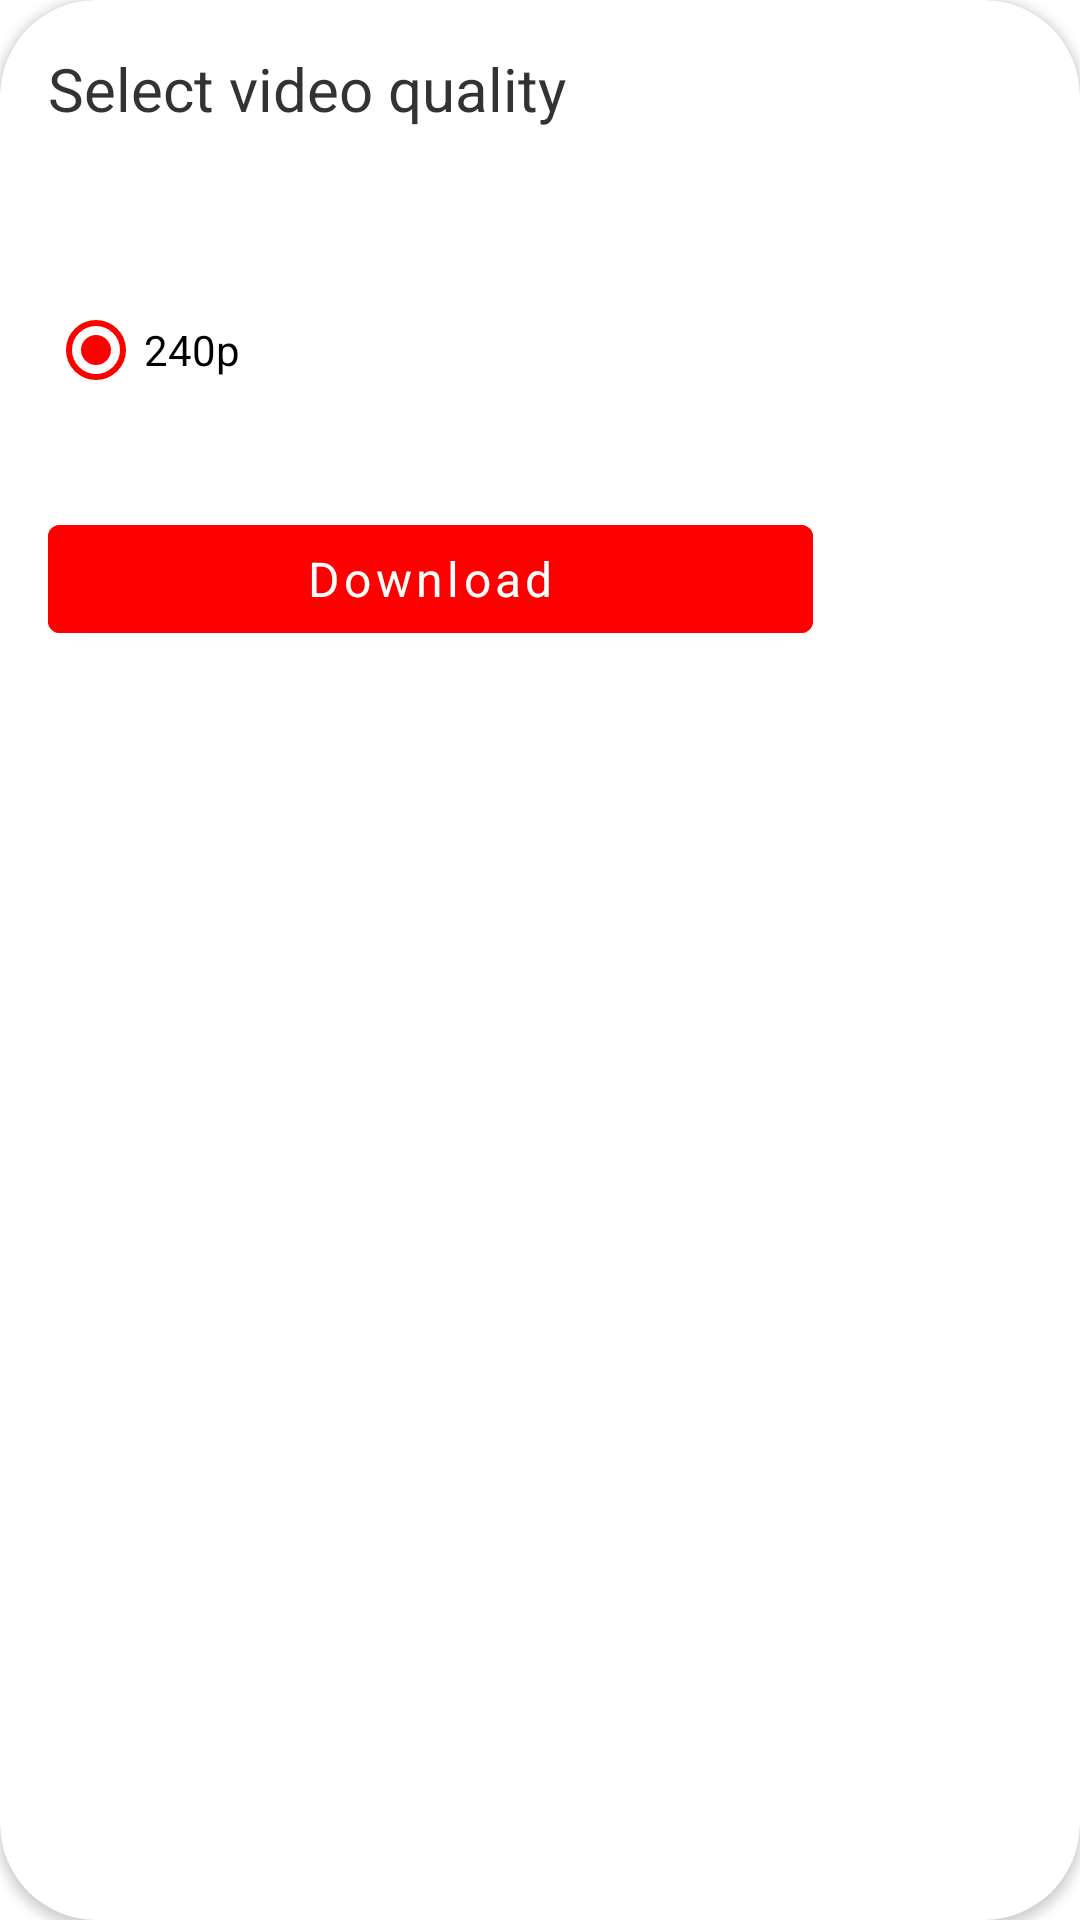

Reconstruct the res/layout file that produces this screen, plus the resources it refers to.
<!-- AndroidManifest.xml: application theme Theme.YouTubeApiOnActivity -->
<!-- res/layout/custom_dialog.xml -->
<?xml version="1.0" encoding="utf-8"?>
<androidx.cardview.widget.CardView
    xmlns:android="http://schemas.android.com/apk/res/android"
    xmlns:app="http://schemas.android.com/apk/res-auto"
    xmlns:tools="http://schemas.android.com/tools"
    android:layout_width="match_parent"
    android:layout_height="wrap_content"
    app:cardCornerRadius="@dimen/thirty_two"
    android:orientation="vertical">

    <androidx.constraintlayout.widget.ConstraintLayout
        android:padding="@dimen/six_teen"
        android:layout_gravity="start"
        android:layout_width="287dp"
        android:layout_height="233dp">

        <TextView
            android:id="@+id/message_box_header"
            style="@style/TextTitle"
            android:layout_width="wrap_content"
            android:layout_height="wrap_content"
            android:text="@string/select_video_quality"
            android:textAlignment="center"
            android:textSize="20sp"
            app:layout_constraintStart_toStartOf="parent"
            app:layout_constraintTop_toTopOf="parent" />

        <RadioButton
            android:layout_width="wrap_content"
            android:layout_height="wrap_content"
            android:buttonTint="#FF0000"
            android:checked="true"
            android:text="@string/_240p"
            app:layout_constraintBottom_toBottomOf="parent"
            app:layout_constraintStart_toStartOf="parent"
            app:layout_constraintTop_toTopOf="parent" />

        <com.google.android.material.button.MaterialButton
            android:id="@+id/materialButton"
            style="@style/ButtonStyle"
            android:layout_width="match_parent"
            android:layout_height="wrap_content"
            android:text="@string/download"
            app:layout_constraintBottom_toBottomOf="parent"
            app:layout_constraintStart_toStartOf="parent" />


    </androidx.constraintlayout.widget.ConstraintLayout>
</androidx.cardview.widget.CardView>
<!-- resources referenced by this layout -->
<resources>
  <dimen name="six_teen">16dp</dimen>
  <dimen name="thirty_two">32dp</dimen>
  <string name="_240p">240p</string>
  <string name="download">Download</string>
  <string name="select_video_quality">Select video quality</string>
  <style name="ButtonStyle">
          <item name="android:fillColor">@color/white</item>
          <item name="android:backgroundTint">#FF0000</item>
          <item name="color">@color/white</item>
          <item name="colorPrimary">@color/white</item>
          <item name="android:tint">@color/white</item>
          <item name="colorOnPrimary">@color/white</item>
          <item name="android:textAllCaps">false</item>
          <item name="fontFamily">@font/noto_sans</item>
          <item name="android:textSize">@dimen/six_teen_sp</item>
      </style>
  <style name="TextTitle" parent="Widget.AppCompat.TextView">
          <item name="fontFamily">@font/fjallla_font</item>
          <item name="android:textColor">@color/dark_grey</item>
          <item name="maxLines">2</item>
          <item name="android:ellipsize">end</item>
      </style>
  <style name="Theme.YouTubeApiOnActivity" parent="Theme.MaterialComponents.DayNight.DarkActionBar">
          
          <item name="colorPrimary">@color/purple_500</item>
          <item name="colorPrimaryVariant">@color/purple_700</item>
          <item name="colorOnPrimary">@color/white</item>
          
          <item name="colorSecondary">@color/teal_200</item>
          <item name="colorSecondaryVariant">@color/teal_700</item>
          <item name="colorOnSecondary">@color/black</item>
          
          <item name="android:statusBarColor" tools:targetApi="l">?attr/colorPrimaryVariant</item>
          
      </style>
  <color name="white">#FFFFFFFF</color>
  <dimen name="six_teen_sp">16sp</dimen>
  <color name="dark_grey">#333333</color>
  <color name="purple_500">#FF6200EE</color>
  <color name="purple_700">#FF3700B3</color>
  <color name="teal_200">#FF03DAC5</color>
  <color name="teal_700">#FF018786</color>
  <color name="black">#FF000000</color>
</resources>
